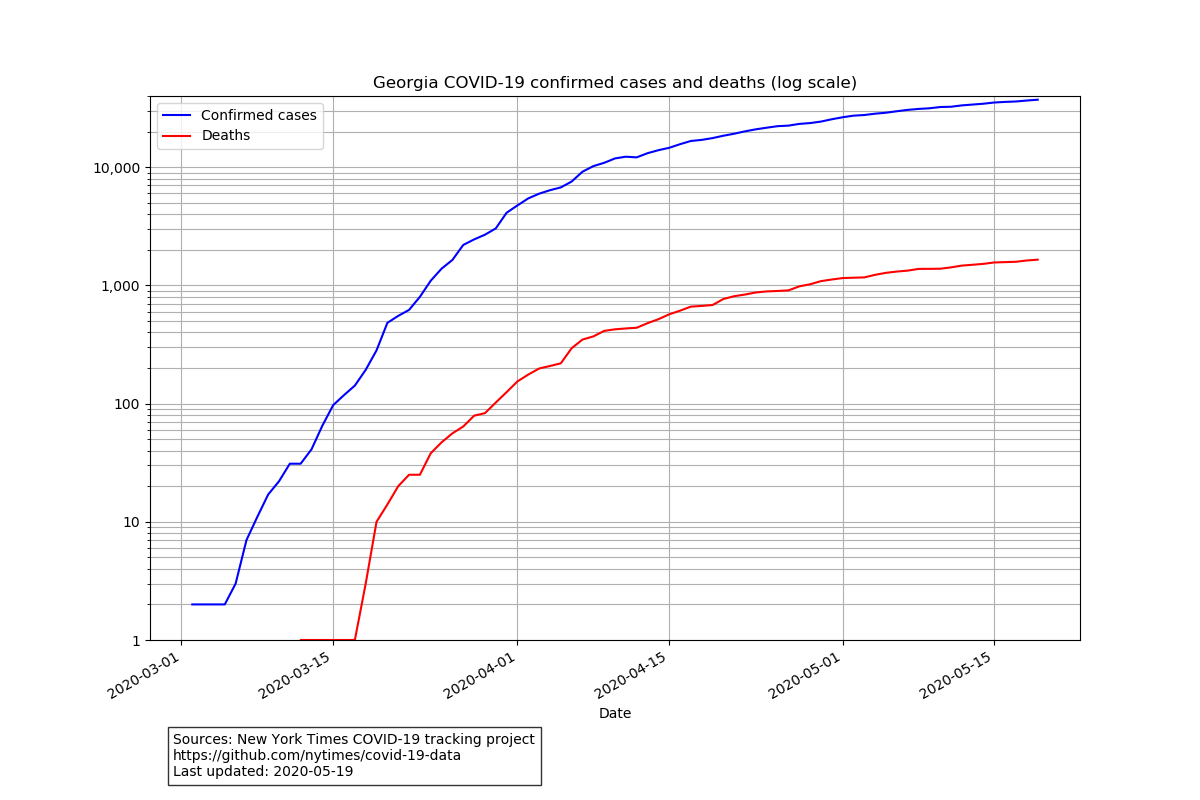

The table this chart was drawn from, first rows:
date, cases, deaths
2020-03-02, 2, 0
2020-03-03, 2, 0
2020-03-04, 2, 0
2020-03-05, 2, 0
2020-03-06, 3, 0
2020-03-07, 7, 0
2020-03-08, 11, 0
2020-03-09, 17, 0
2020-03-10, 22, 0
2020-03-11, 31, 0
2020-03-12, 31, 1
2020-03-13, 41, 1
2020-03-14, 65, 1
2020-03-15, 97, 1
2020-03-16, 118, 1
2020-03-17, 142, 1
2020-03-18, 193, 3
2020-03-19, 282, 10
2020-03-20, 482, 14
2020-03-21, 552, 20
2020-03-22, 620, 25
2020-03-23, 800, 25
2020-03-24, 1095, 38
2020-03-25, 1385, 47
2020-03-26, 1641, 56
2020-03-27, 2198, 64
2020-03-28, 2447, 79
2020-03-29, 2683, 83
2020-03-30, 3032, 102
2020-03-31, 4116, 125
2020-04-01, 4747, 154
2020-04-02, 5444, 176
2020-04-03, 5967, 198
2020-04-04, 6383, 208
2020-04-05, 6742, 219
2020-04-06, 7558, 294
2020-04-07, 9156, 348
2020-04-08, 10204, 370
2020-04-09, 10885, 412
2020-04-10, 11859, 425
2020-04-11, 12261, 432
2020-04-12, 12103, 438
2020-04-13, 13125, 479
2020-04-14, 13913, 517
2020-04-15, 14583, 569
2020-04-16, 15644, 611
2020-04-17, 16658, 661
2020-04-18, 17014, 670
2020-04-19, 17619, 682
2020-04-20, 18447, 767
2020-04-21, 19189, 810
2020-04-22, 20099, 837
2020-04-23, 20905, 871
2020-04-24, 21575, 889
2020-04-25, 22225, 897
2020-04-26, 22459, 907
2020-04-27, 23229, 981
2020-04-28, 23607, 1022
2020-04-29, 24300, 1086
2020-04-30, 25431, 1121
... 19 more rows
